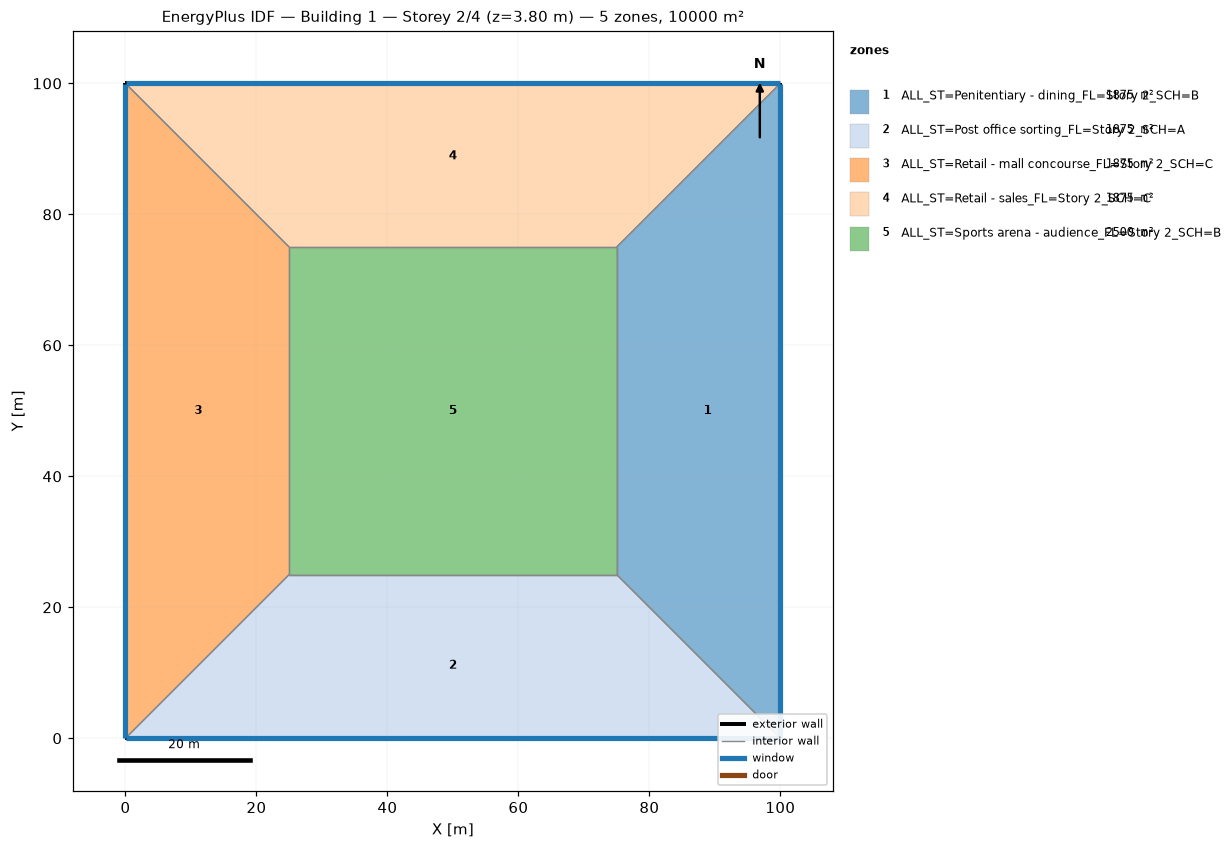
=== STOREY PLAN SPEC (per zone: floor XY polygon, exterior-wall plan segments, windows/doors) ===
zone 1: ALL_ST=Penitentiary - dining_FL=Story 2_SCH=B  (1875.0 m²)
  floor: (100.00, 100.00) (100.00, 0.00) (75.00, 25.00) (75.00, 75.00)
  exterior wall: (100.00, 0.00) – (100.00, 100.00)  [100.0 m]
    window: (100.00, 0.03) – (100.00, 99.97)  [95.0 m²]
  interior walls: 3
zone 2: ALL_ST=Post office sorting_FL=Story 2_SCH=A  (1875.0 m²)
  floor: (100.00, 0.00) (0.00, 0.00) (25.00, 25.00) (75.00, 25.00)
  exterior wall: (0.00, 0.00) – (100.00, 0.00)  [100.0 m]
    window: (0.03, 0.00) – (99.97, 0.00)  [95.0 m²]
  interior walls: 3
zone 3: ALL_ST=Retail - mall concourse_FL=Story 2_SCH=C  (1875.0 m²)
  floor: (0.00, 0.00) (0.00, 100.00) (25.00, 75.00) (25.00, 25.00)
  exterior wall: (0.00, 100.00) – (0.00, 0.00)  [100.0 m]
    window: (0.00, 99.97) – (0.00, 0.03)  [95.0 m²]
  interior walls: 3
zone 4: ALL_ST=Retail - sales_FL=Story 2_SCH=C  (1875.0 m²)
  floor: (0.00, 100.00) (100.00, 100.00) (75.00, 75.00) (25.00, 75.00)
  exterior wall: (100.00, 100.00) – (0.00, 100.00)  [100.0 m]
    window: (99.97, 100.00) – (0.03, 100.00)  [95.0 m²]
  interior walls: 3
zone 5: ALL_ST=Sports arena - audience_FL=Story 2_SCH=B  (2500.0 m²)
  floor: (25.00, 25.00) (25.00, 75.00) (75.00, 75.00) (75.00, 25.00)
  interior walls: 4

=== DERIVED (storey summary) ===
Building: Building 1
Storey: 2 of 4  (floor level z = 3.80 m)
Storey gross floor area: 10000.0 m²
Zones on this storey: 5
  - ALL_ST=Penitentiary - dining_FL=Story 2_SCH=B: floor 1875.0 m²; exterior wall 100.0 m (380.0 m²); 1 window(s) 95.0 m²; WWR 25.0%
  - ALL_ST=Post office sorting_FL=Story 2_SCH=A: floor 1875.0 m²; exterior wall 100.0 m (380.0 m²); 1 window(s) 95.0 m²; WWR 25.0%
  - ALL_ST=Retail - mall concourse_FL=Story 2_SCH=C: floor 1875.0 m²; exterior wall 100.0 m (380.0 m²); 1 window(s) 95.0 m²; WWR 25.0%
  - ALL_ST=Retail - sales_FL=Story 2_SCH=C: floor 1875.0 m²; exterior wall 100.0 m (380.0 m²); 1 window(s) 95.0 m²; WWR 25.0%
  - ALL_ST=Sports arena - audience_FL=Story 2_SCH=B: floor 2500.0 m²
Zone adjacency (shared interzone walls):
  - ALL_ST=Penitentiary - dining_FL=Story 2_SCH=B ↔ ALL_ST=Post office sorting_FL=Story 2_SCH=A
  - ALL_ST=Penitentiary - dining_FL=Story 2_SCH=B ↔ ALL_ST=Retail - sales_FL=Story 2_SCH=C
  - ALL_ST=Penitentiary - dining_FL=Story 2_SCH=B ↔ ALL_ST=Sports arena - audience_FL=Story 2_SCH=B
  - ALL_ST=Post office sorting_FL=Story 2_SCH=A ↔ ALL_ST=Retail - mall concourse_FL=Story 2_SCH=C
  - ALL_ST=Post office sorting_FL=Story 2_SCH=A ↔ ALL_ST=Sports arena - audience_FL=Story 2_SCH=B
  - ALL_ST=Retail - mall concourse_FL=Story 2_SCH=C ↔ ALL_ST=Retail - sales_FL=Story 2_SCH=C
  - ALL_ST=Retail - mall concourse_FL=Story 2_SCH=C ↔ ALL_ST=Sports arena - audience_FL=Story 2_SCH=B
  - ALL_ST=Retail - sales_FL=Story 2_SCH=C ↔ ALL_ST=Sports arena - audience_FL=Story 2_SCH=B